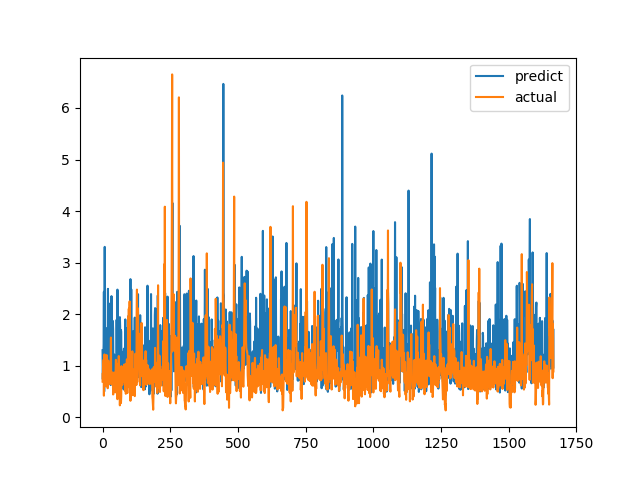

The table this chart was drawn from, first rows:
predict, actual
1.299, 0.6915
0.7361, 0.8558
1.032, 0.7094
1.164, 1.015
1.422, 1.116
2.434, 0.4183
0.4979, 1.002
0.7931, 1.219
3.305, 1.143
1.149, 0.6528
1.357, 0.6747
1.068, 0.601
1.021, 0.6695
0.9373, 0.6538
1.726, 0.7814
0.7453, 1.206
0.7662, 0.8469
1.099, 0.8286
0.783, 0.6482
1.377, 0.5624
2.491, 0.7183
0.7246, 1.1
1.857, 0.9542
1.223, 0.729
1.05, 0.6694
0.777, 0.8631
2.203, 0.6465
0.9955, 0.8223
1.383, 0.9236
1.225, 0.8301
0.6244, 1.067
1.037, 1.546
0.9029, 0.6827
2.349, 0.6386
1.073, 0.6464
1.362, 0.6881
0.9497, 0.7274
0.6914, 0.65
1.868, 0.8694
1.707, 0.4409
0.9675, 0.4519
1.219, 0.7575
0.6157, 0.4952
1.213, 0.6851
0.9445, 0.7244
0.8835, 0.8654
0.9064, 0.74
0.7583, 0.8071
0.7119, 0.8204
0.7451, 1.114
1.011, 1.109
0.6848, 0.4751
1.89, 1.039
1.018, 0.9458
1.095, 0.7878
2.476, 0.3505
2.214, 0.9368
0.9819, 0.9868
1.057, 0.647
1.868, 1.03
... 1,606 more rows
